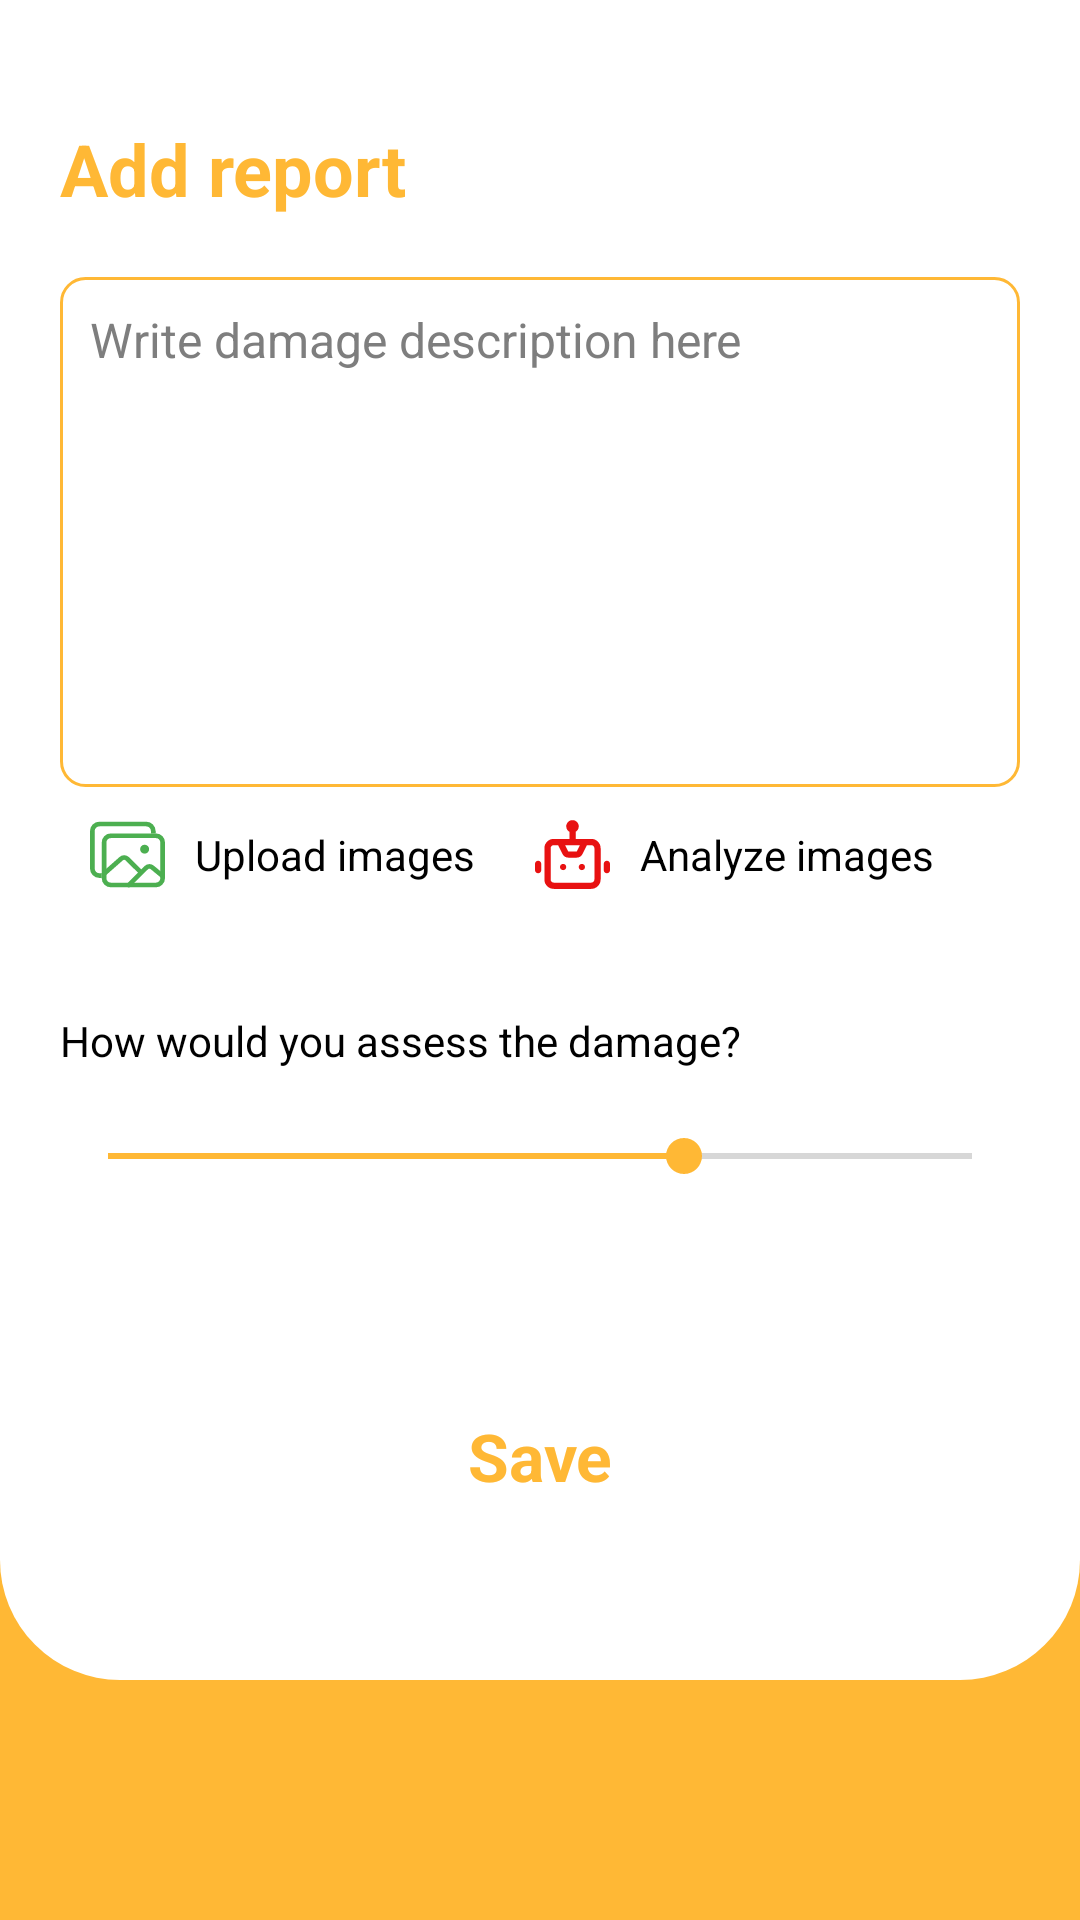

Here is an Android app screen rendered from its layout file. Give the layout XML and the strings, colors and styles it references.
<!-- AndroidManifest.xml: application theme Theme.Beekeeper.NoActionBar -->
<!-- res/layout/fragment_add_report.xml -->
<?xml version="1.0" encoding="utf-8"?>
<androidx.constraintlayout.widget.ConstraintLayout xmlns:android="http://schemas.android.com/apk/res/android"
    xmlns:app="http://schemas.android.com/apk/res-auto"
    xmlns:tools="http://schemas.android.com/tools"
    android:layout_width="match_parent"
    android:layout_height="match_parent"

    android:background="@color/honey"
    tools:context=".presenter.screen.damaged_beehives.add_report.AddReportFragment">

    <androidx.constraintlayout.widget.ConstraintLayout
        style="@style/topContainer"
        android:layout_width="match_parent"
        android:layout_height="match_parent"
        android:layout_marginBottom="80dp"
        android:padding="20dp"
        app:layout_constraintEnd_toEndOf="parent"
        app:layout_constraintStart_toStartOf="parent"
        app:layout_constraintTop_toTopOf="parent">

        <androidx.appcompat.widget.AppCompatTextView
            android:id="@+id/tvAddBeehive"
            android:layout_width="match_parent"
            android:layout_height="wrap_content"
            android:layout_marginTop="20dp"
            android:text="@string/add_report"
            android:textColor="@color/honey"
            android:textSize="24sp"
            android:textStyle="bold"
            app:layout_constraintStart_toStartOf="parent"
            app:layout_constraintTop_toTopOf="parent" />


        <androidx.appcompat.widget.AppCompatTextView
            android:id="@+id/btnGenerateDesc"
            style="@style/text"
            android:layout_width="wrap_content"
            android:layout_height="wrap_content"
            android:drawableStart="@drawable/ic_robot"
            android:drawablePadding="10dp"
            android:gravity="center_vertical"
            android:padding="10dp"
            android:text="@string/analyze_images"
            android:textAllCaps="false"
            android:textSize="14sp"
            app:layout_constraintStart_toEndOf="@id/btnPick"
            app:layout_constraintTop_toBottomOf="@id/etDescription" />


        <androidx.appcompat.widget.AppCompatEditText
            android:id="@+id/etDescription"
            style="@style/editText"
            android:layout_width="match_parent"
            android:layout_height="170dp"
            android:layout_marginTop="20dp"
            android:background="@drawable/bg_et_rect"
            android:gravity="start"
            android:hint="@string/write_damage_description_here"
            android:padding="10dp"
            android:textSize="16sp"
            app:layout_constraintStart_toStartOf="parent"
            app:layout_constraintTop_toBottomOf="@id/tvAddBeehive" />

        <androidx.appcompat.widget.AppCompatTextView
            android:id="@+id/tvAssessDamage"
            style="@style/text"
            android:layout_width="match_parent"
            android:layout_height="wrap_content"
            android:layout_marginTop="10dp"
            android:text="@string/how_would_you_assess_the_damage"
            android:textSize="14sp"
            app:layout_constraintStart_toStartOf="parent"
            app:layout_constraintTop_toBottomOf="@id/uploadedPicturesRecycler" />

        <androidx.appcompat.widget.AppCompatSeekBar
            android:id="@+id/sbDamageLevel"
            android:layout_width="match_parent"
            android:layout_height="wrap_content"
            android:layout_marginTop="20dp"
            android:max="4"
            android:min="1"
            android:progress="3"
            android:progressTint="@color/honey"
            android:thumbTint="@color/honey"
            app:layout_constraintStart_toStartOf="parent"
            app:layout_constraintTop_toBottomOf="@id/tvAssessDamage" />

        <androidx.appcompat.widget.AppCompatTextView
            android:id="@+id/btnPick"
            style="@style/text"
            android:layout_width="wrap_content"
            android:layout_height="wrap_content"
            android:drawableStart="@drawable/ic_add_images"
            android:drawablePadding="10dp"
            android:gravity="center_vertical"
            android:padding="10dp"
            android:text="@string/upload_images"
            android:textSize="14sp"
            app:layout_constraintStart_toStartOf="parent"
            app:layout_constraintTop_toBottomOf="@id/etDescription" />

        <androidx.recyclerview.widget.RecyclerView
            android:id="@+id/uploadedPicturesRecycler"
            android:layout_width="match_parent"
            android:layout_height="wrap_content"
            android:layout_marginTop="20dp"
            android:orientation="horizontal"
            app:layout_constraintEnd_toEndOf="parent"
            app:layout_constraintStart_toStartOf="parent"
            app:layout_constraintTop_toBottomOf="@+id/btnPick" />

        <androidx.appcompat.widget.AppCompatTextView
            android:id="@+id/btnUpload"
            android:layout_width="wrap_content"
            android:layout_height="wrap_content"
            android:layout_marginTop="40dp"
            android:layout_marginBottom="40dp"
            android:gravity="center"
            android:text="@string/save"
            android:textAllCaps="false"
            android:textColor="@color/honey"
            android:textSize="22sp"
            android:textStyle="bold"
            app:layout_constraintBottom_toBottomOf="parent"
            app:layout_constraintEnd_toEndOf="parent"
            app:layout_constraintStart_toStartOf="parent" />


    </androidx.constraintlayout.widget.ConstraintLayout>

    <ProgressBar
        android:id="@+id/pbUpload"
        android:layout_width="wrap_content"
        android:layout_height="wrap_content"
        android:layout_gravity="center"
        android:layout_marginTop="160dp"
        android:layout_marginBottom="20dp"
        android:visibility="gone"
        android:indeterminateTint="@color/honey"
        android:progressTint="@color/bg_pink"
        app:layout_constraintEnd_toEndOf="parent"
        app:layout_constraintStart_toStartOf="parent"
        app:layout_constraintTop_toTopOf="parent" />
</androidx.constraintlayout.widget.ConstraintLayout>
<!-- resources referenced by this layout -->
<resources>
  <color name="bg_pink">#FFFFFF</color>
  <color name="honey">#FFB835</color>
  <!-- drawable bg_et_rect (drawable) -->
  <?xml version="1.0" encoding="utf-8"?>
  <shape xmlns:android="http://schemas.android.com/apk/res/android"
      android:shape="rectangle">
      <corners android:radius="8dp" />
      <stroke
          android:width="1dp"
          android:color="@color/honey" />
  </shape>
  <!-- drawable ic_robot (drawable) -->
  <vector xmlns:android="http://schemas.android.com/apk/res/android"
      android:width="25dp"
      android:height="25dp"
      android:viewportWidth="24"
      android:viewportHeight="24">
    <path
        android:pathData="M9,15C8.448,15 8,15.448 8,16C8,16.552 8.448,17 9,17C9.552,17 10,16.552 10,16C10,15.448 9.552,15 9,15Z"
        android:fillColor="#e81111"/>
    <path
        android:pathData="M14,16C14,15.448 14.448,15 15,15C15.552,15 16,15.448 16,16C16,16.552 15.552,17 15,17C14.448,17 14,16.552 14,16Z"
        android:fillColor="#e81111"/>
    <path
        android:pathData="M12,1C10.895,1 10,1.895 10,3C10,3.74 10.402,4.387 11,4.732V7H6C4.343,7 3,8.343 3,10V20C3,21.657 4.343,23 6,23H18C19.657,23 21,21.657 21,20V10C21,8.343 19.657,7 18,7H13V4.732C13.598,4.387 14,3.74 14,3C14,1.895 13.105,1 12,1ZM5,10C5,9.448 5.448,9 6,9H7.382L8.829,11.894C9.168,12.572 9.86,13 10.618,13H13.382C14.139,13 14.832,12.572 15.171,11.894L16.618,9H18C18.552,9 19,9.448 19,10V20C19,20.552 18.552,21 18,21H6C5.448,21 5,20.552 5,20V10ZM13.382,11L14.382,9H9.618L10.618,11H13.382Z"
        android:fillColor="#e81111"
        android:fillType="evenOdd"/>
    <path
        android:pathData="M1,14C0.448,14 0,14.448 0,15V17C0,17.552 0.448,18 1,18C1.552,18 2,17.552 2,17V15C2,14.448 1.552,14 1,14Z"
        android:fillColor="#e81111"/>
    <path
        android:pathData="M22,15C22,14.448 22.448,14 23,14C23.552,14 24,14.448 24,15V17C24,17.552 23.552,18 23,18C22.448,18 22,17.552 22,17V15Z"
        android:fillColor="#e81111"/>
  </vector>
  <string name="add_report">Add report</string>
  <string name="analyze_images">Analyze images</string>
  <string name="how_would_you_assess_the_damage">How would you assess the damage?</string>
  <string name="save">Save</string>
  <string name="upload_images">Upload images</string>
  <string name="write_damage_description_here">Write damage description here</string>
  <style name="editText">
          <item name="android:textColorHint">@color/grey</item>
          <item name="android:textColor">@color/black</item>
      </style>
  <style name="text">
          <item name="android:textColor">@color/black</item>
      </style>
  <style name="topContainer">
          <item name="android:background">@drawable/bg_top_container</item>
      </style>
  <style name="Theme.Beekeeper.NoActionBar">
          <item name="windowActionBar">false</item>
          <item name="windowNoTitle">true</item>
      </style>
  <color name="grey">#7E7E7E</color>
  <color name="black">#FF000000</color>
  <!-- drawable bg_top_container (drawable) -->
  <?xml version="1.0" encoding="utf-8"?>
  <shape xmlns:android="http://schemas.android.com/apk/res/android">
      <solid android:color="@color/bg_pink" />
      <corners
          android:topLeftRadius="0dp"
          android:topRightRadius="0dp"
          android:bottomLeftRadius="40dp"
          android:bottomRightRadius="40dp"/>
  
  
  </shape>
</resources>
